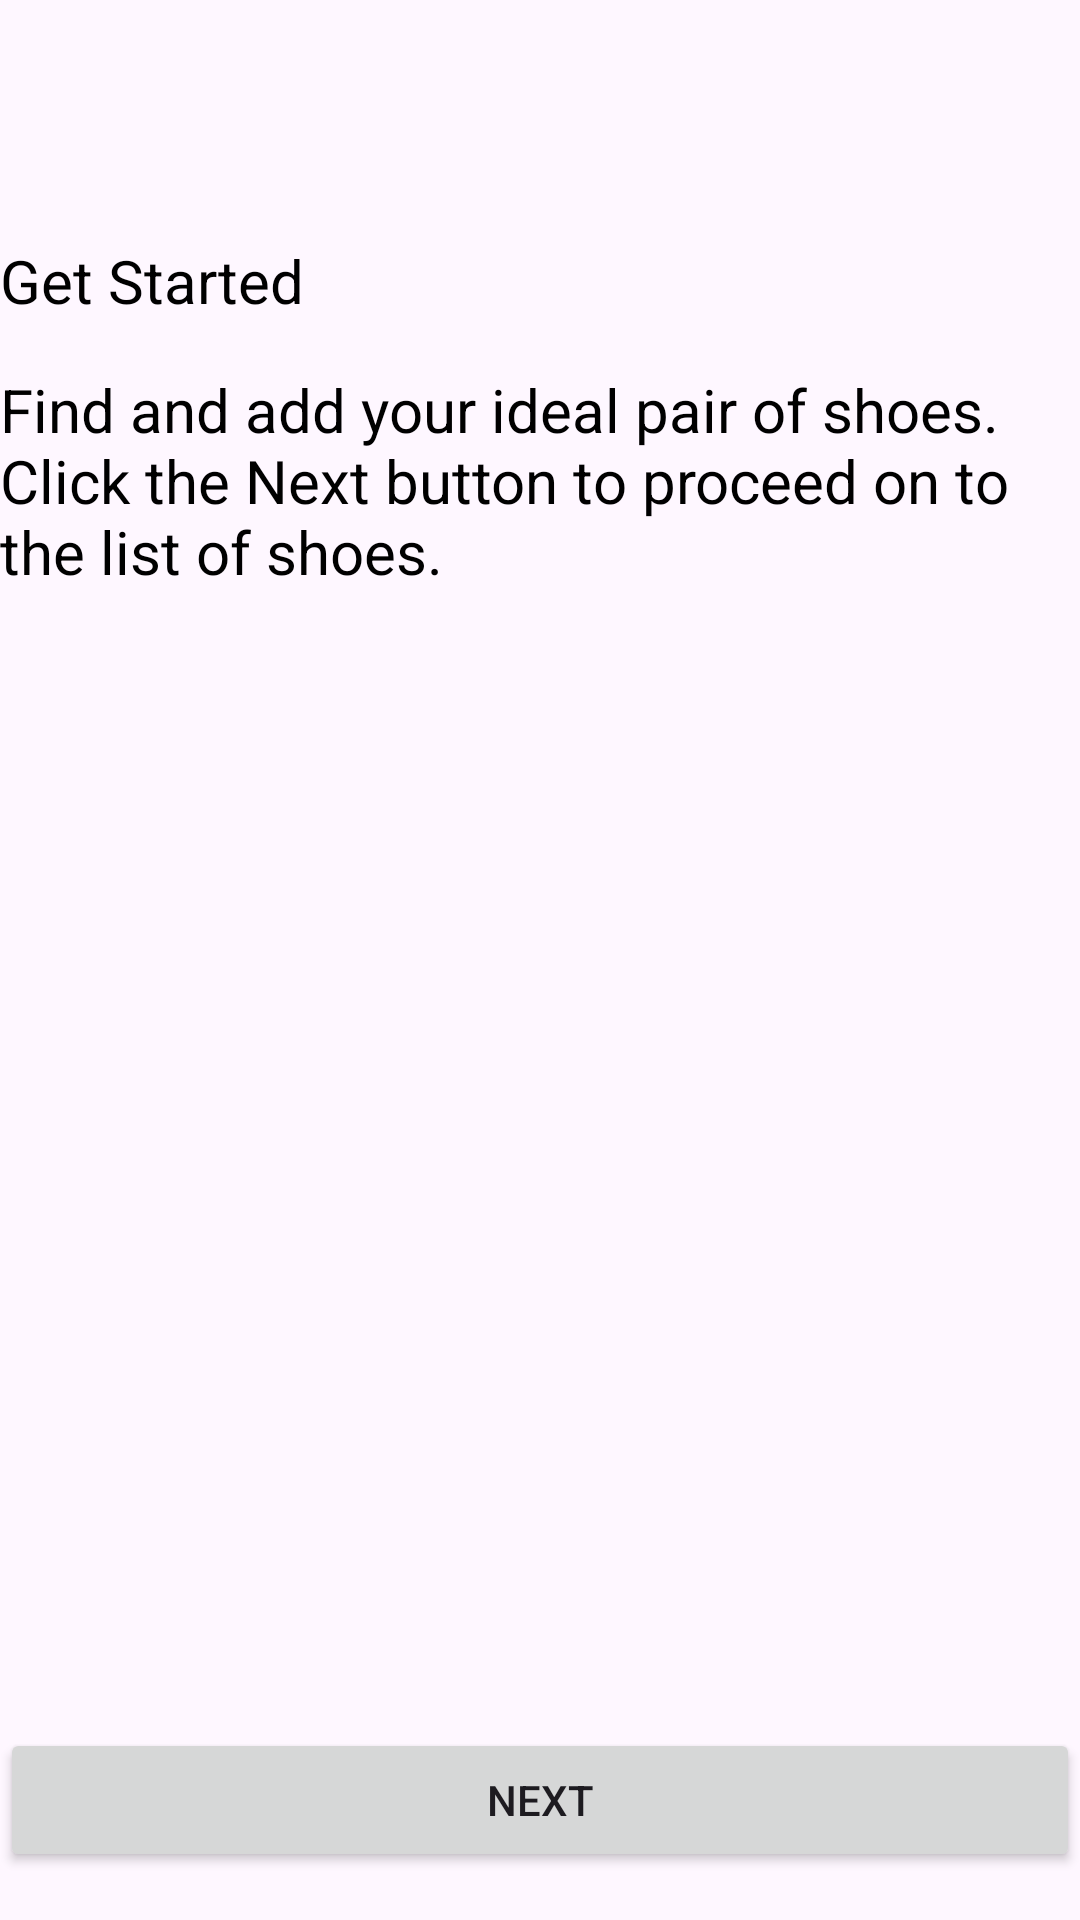

Layout XML and referenced resources for this Android screen:
<!-- AndroidManifest.xml: application theme Theme.ShoeStoreAppUdacityNanodegree -->
<!-- res/layout/fragment_instruction.xml -->
<?xml version="1.0" encoding="utf-8"?>
<layout xmlns:tools="http://schemas.android.com/tools"
    xmlns:android="http://schemas.android.com/apk/res/android"
    xmlns:app="http://schemas.android.com/apk/res-auto">


    

    <androidx.constraintlayout.widget.ConstraintLayout
    android:layout_width="match_parent"
    android:layout_height="match_parent"
    android:layout_marginLeft="16dp"
    android:layout_marginRight="16dp"
    tools:context=".InstructionFragment">

    <TextView
        android:id="@+id/textView3"
        android:layout_width="0dp"
        android:layout_height="wrap_content"
        android:layout_marginTop="80dp"
        android:text="Get Started"
        android:textColor="#000000"
        android:textSize="20sp"
        app:layout_constraintEnd_toEndOf="parent"
        app:layout_constraintStart_toStartOf="parent"
        app:layout_constraintTop_toTopOf="parent" />

    <TextView
        android:id="@+id/textView4"
        android:layout_width="0dp"
        android:layout_height="wrap_content"
        android:layout_marginTop="16dp"
        android:text="Find and add your ideal pair of shoes. Click the Next button to proceed on to the list of shoes."
        android:textColor="#000000"
        android:textSize="20sp"
        app:layout_constraintEnd_toEndOf="parent"
        app:layout_constraintStart_toStartOf="parent"
        app:layout_constraintTop_toBottomOf="@+id/textView3" />

    <Button
        android:id="@+id/button2"
        android:layout_width="0dp"
        android:layout_height="wrap_content"
        android:layout_marginBottom="16dp"
        android:text="Next"
        app:layout_constraintBottom_toBottomOf="parent"
        app:layout_constraintEnd_toEndOf="parent"
        app:layout_constraintStart_toStartOf="parent"
        app:layout_constraintTop_toBottomOf="@+id/textView4"
        app:layout_constraintVertical_bias="1.0" />
</androidx.constraintlayout.widget.ConstraintLayout>
</layout>
<!-- resources referenced by this layout -->
<resources>
  <style name="Theme.ShoeStoreAppUdacityNanodegree" parent="Base.Theme.ShoeStoreAppUdacityNanodegree" />
  <style name="Base.Theme.ShoeStoreAppUdacityNanodegree" parent="Theme.Material3.DayNight.NoActionBar">
          
          
      </style>
</resources>
